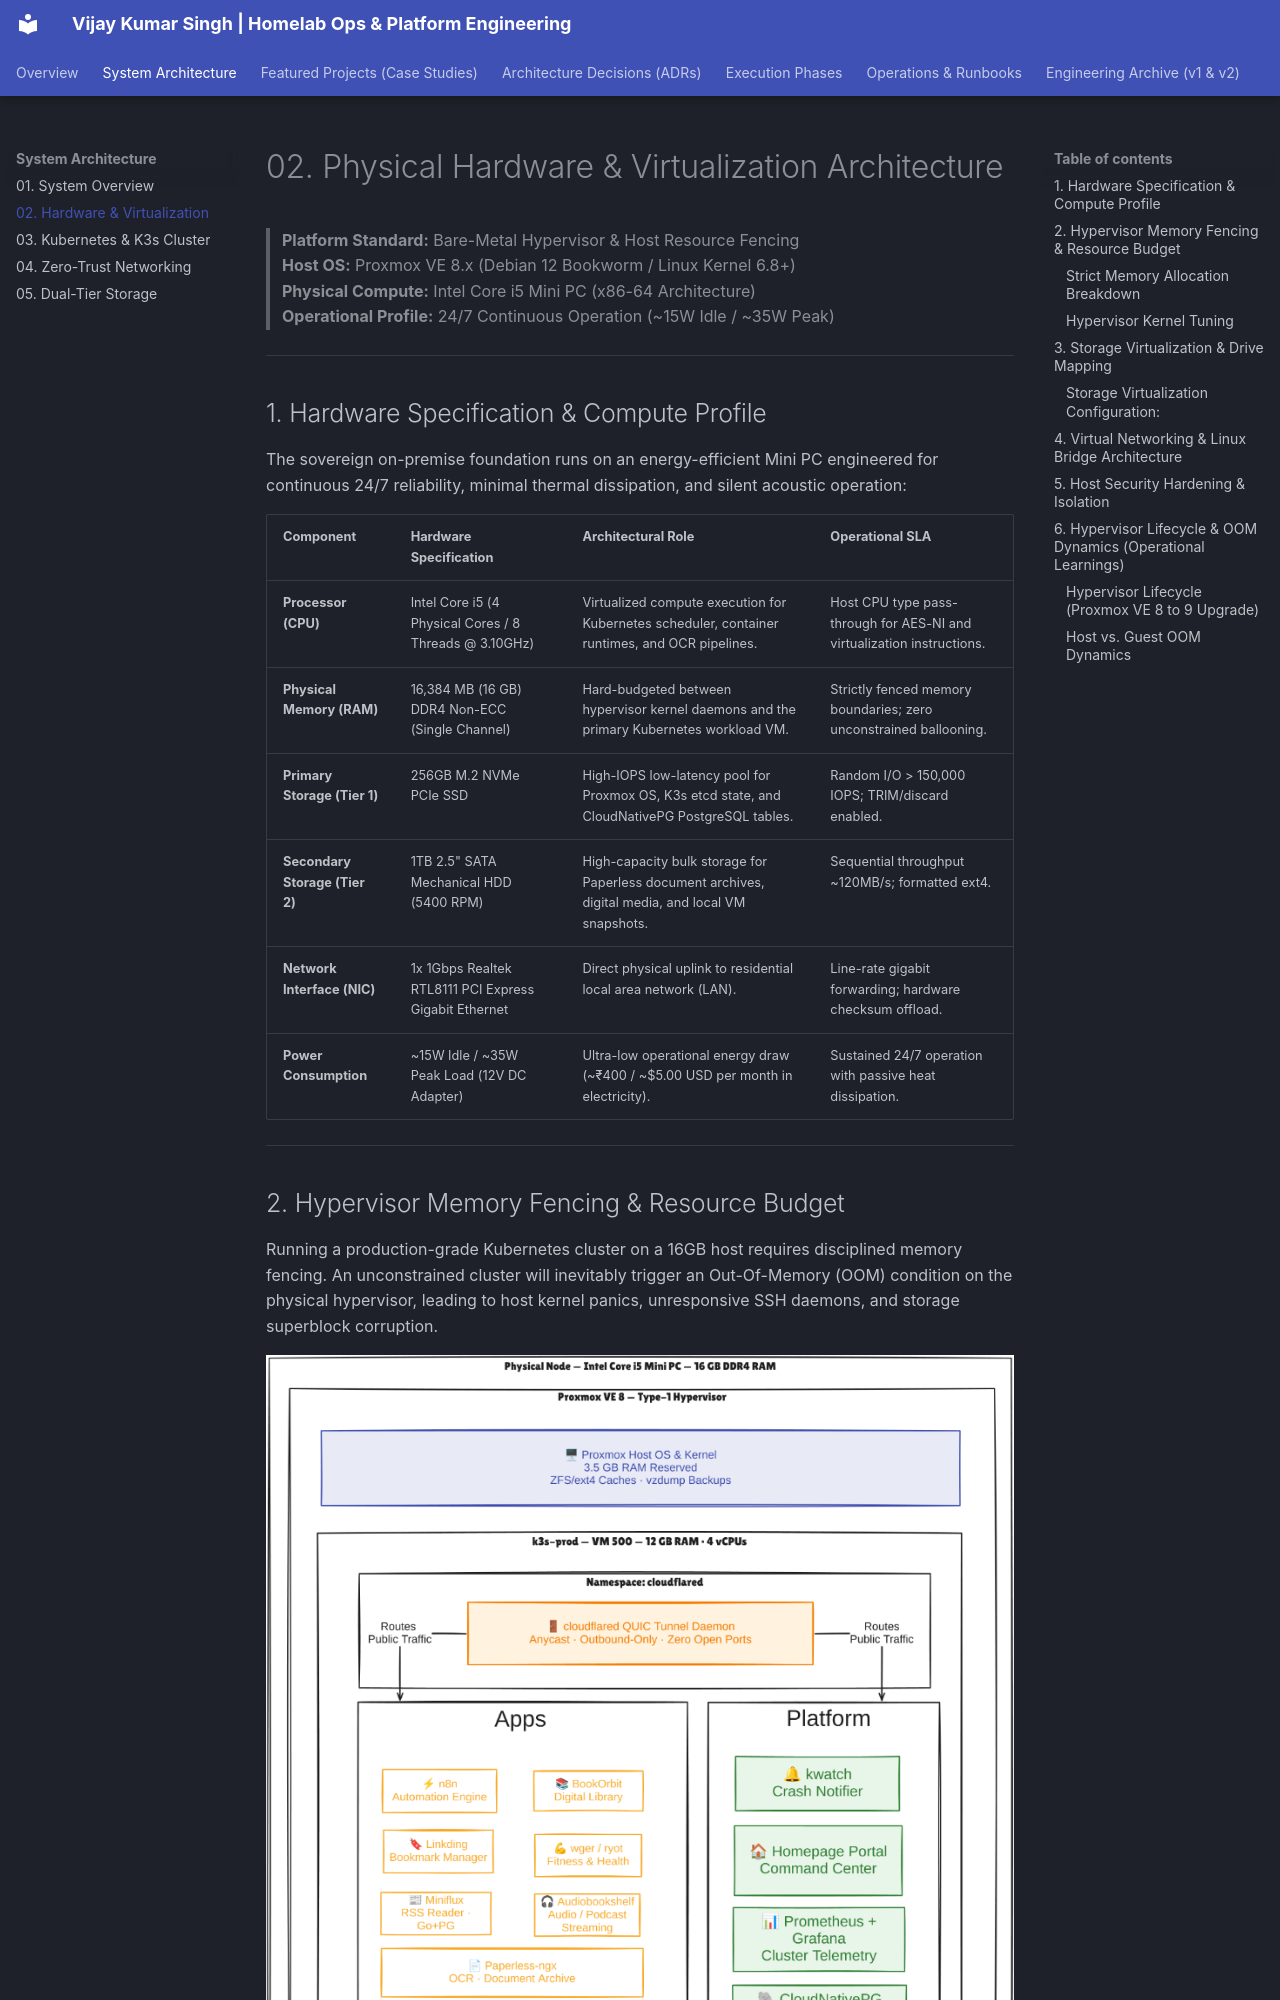

repository: vsingh55/homelab-ops · page: architecture/02-hardware-and-virtualization/index.html · generator: mkdocs

# 02. Physical Hardware & Virtualization Architecture

> **Platform Standard:** Bare-Metal Hypervisor & Host Resource Fencing  
> **Host OS:** Proxmox VE 8.x (Debian 12 Bookworm / Linux Kernel 6.8+)  
> **Physical Compute:** Intel Core i5 Mini PC (x86-64 Architecture)  
> **Operational Profile:** 24/7 Continuous Operation (~15W Idle / ~35W Peak)  

---

## 1. Hardware Specification & Compute Profile

The sovereign on-premise foundation runs on an energy-efficient Mini PC engineered for continuous 24/7 reliability, minimal thermal dissipation, and silent acoustic operation:

| Component | Hardware Specification | Architectural Role | Operational SLA |
| :--- | :--- | :--- | :--- |
| **Processor (CPU)** | Intel Core i5 (4 Physical Cores / 8 Threads @ 3.10GHz) | Virtualized compute execution for Kubernetes scheduler, container runtimes, and OCR pipelines. | Host CPU type pass-through for AES-NI and virtualization instructions. |
| **Physical Memory (RAM)** | 16,384 MB (16 GB) DDR4 Non-ECC (Single Channel) | Hard-budgeted between hypervisor kernel daemons and the primary Kubernetes workload VM. | Strictly fenced memory boundaries; zero unconstrained ballooning. |
| **Primary Storage (Tier 1)**| 256GB M.2 NVMe PCIe SSD | High-IOPS low-latency pool for Proxmox OS, K3s etcd state, and CloudNativePG PostgreSQL tables. | Random I/O > 150,000 IOPS; TRIM/discard enabled. |
| **Secondary Storage (Tier 2)**| 1TB 2.5" SATA Mechanical HDD (5400 RPM) | High-capacity bulk storage for Paperless document archives, digital media, and local VM snapshots. | Sequential throughput ~120MB/s; formatted ext4. |
| **Network Interface (NIC)** | 1x 1Gbps Realtek RTL8111 PCI Express Gigabit Ethernet | Direct physical uplink to residential local area network (LAN). | Line-rate gigabit forwarding; hardware checksum offload. |
| **Power Consumption** | ~15W Idle / ~35W Peak Load (12V DC Adapter) | Ultra-low operational energy draw (~₹400 / ~$5.00 USD per month in electricity). | Sustained 24/7 operation with passive heat dissipation. |

---

## 2. Hypervisor Memory Fencing & Resource Budget

Running a production-grade Kubernetes cluster on a 16GB host requires disciplined memory fencing. An unconstrained cluster will inevitably trigger an Out-Of-Memory (OOM) condition on the physical hypervisor, leading to host kernel panics, unresponsive SSH daemons, and storage superblock corruption.

![Bare-Metal & Cluster Architecture](../images/v.3.0.0/bare-metal-cluster-architecture.png)
